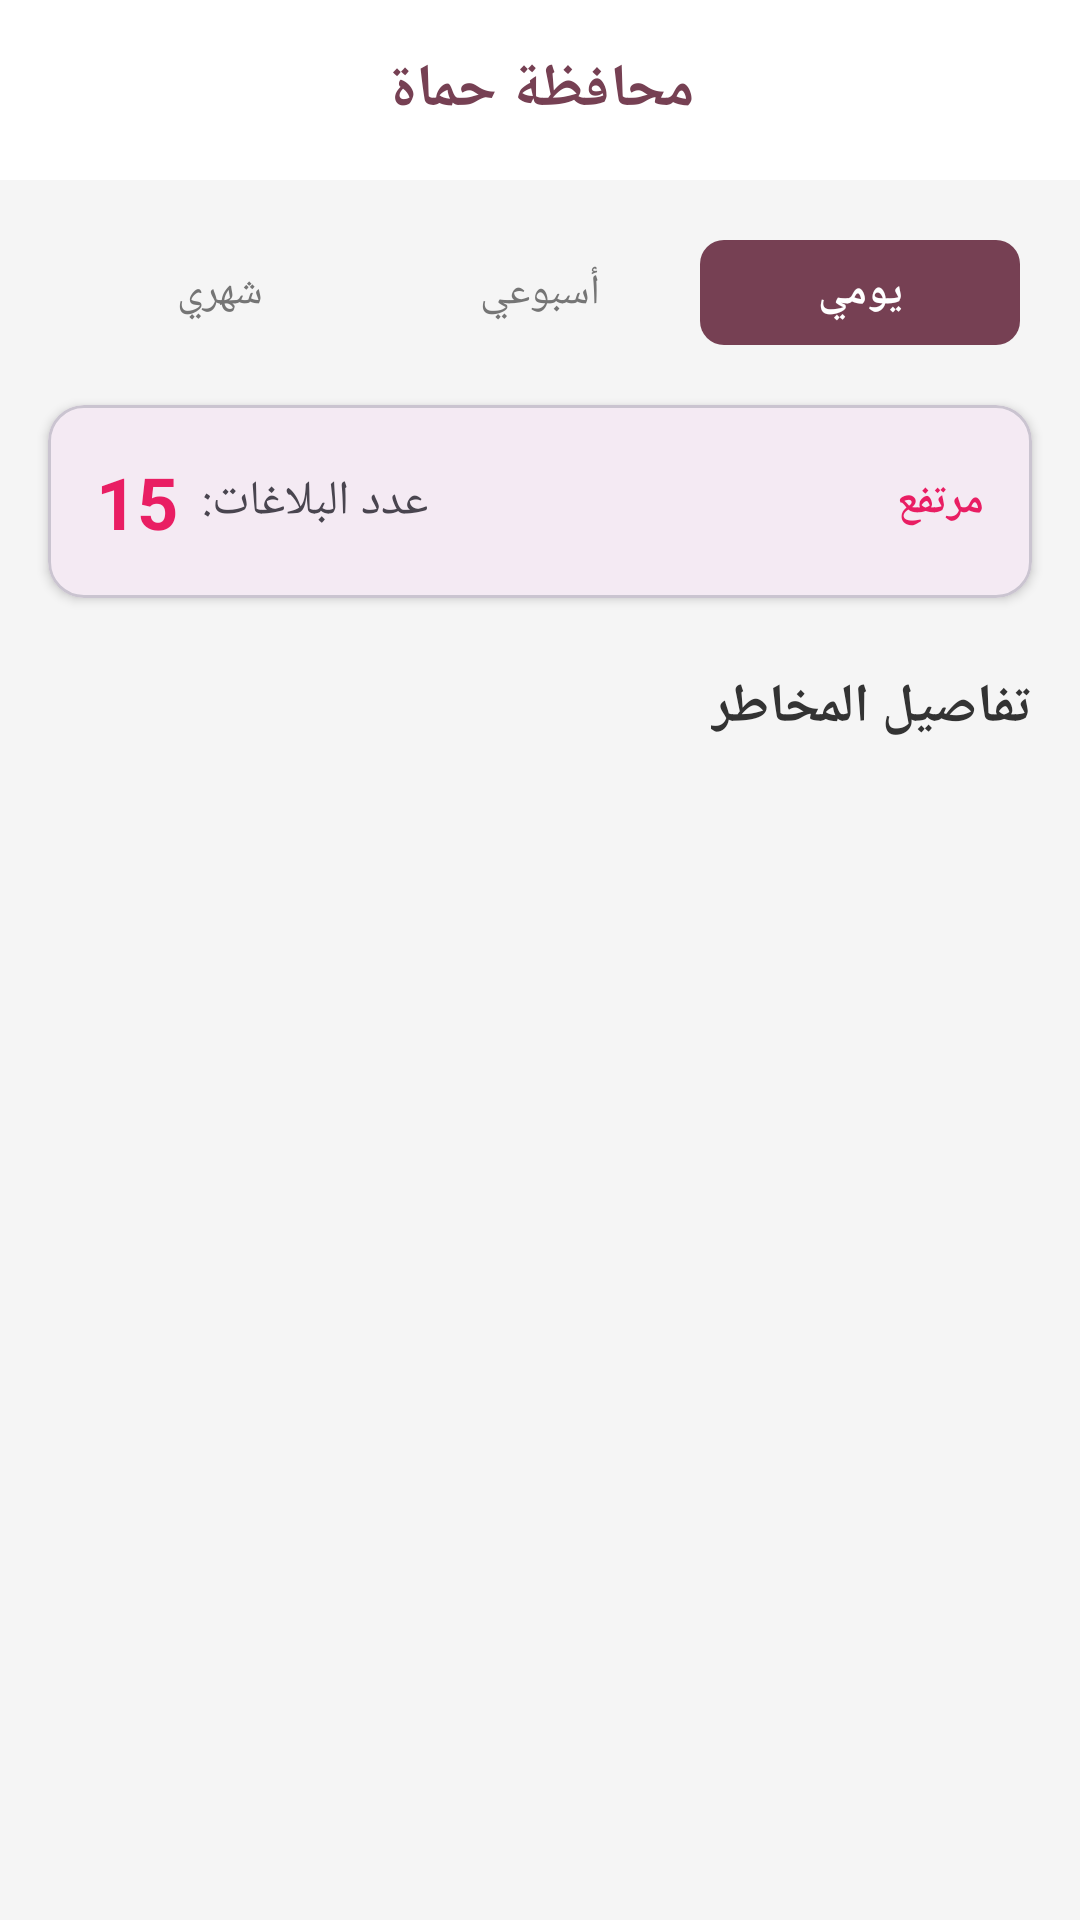

The Android layout XML behind this screen, and the referenced resources:
<!-- AndroidManifest.xml: application theme Theme.HerSafe -->
<!-- res/layout/activity_area_detail.xml -->
<?xml version="1.0" encoding="utf-8"?>
<androidx.constraintlayout.widget.ConstraintLayout xmlns:android="http://schemas.android.com/apk/res/android"
    xmlns:app="http://schemas.android.com/apk/res-auto"
    android:layout_width="match_parent"
    android:layout_height="match_parent"
    android:background="#F5F5F5">

    
    <View
        android:id="@+id/header"
        android:layout_width="match_parent"
        android:layout_height="60dp"
        android:background="@color/white"
        app:layout_constraintTop_toTopOf="parent" />

    <TextView
        android:id="@+id/tvGovernorateTitle"
        android:layout_width="wrap_content"
        android:layout_height="wrap_content"
        android:text="محافظة حماة"
        android:textColor="@color/dark_purple"
        android:textSize="20sp"
        android:textStyle="bold"
        app:layout_constraintBottom_toBottomOf="@id/header"
        app:layout_constraintEnd_toEndOf="@id/header"
        app:layout_constraintStart_toStartOf="@id/header"
        app:layout_constraintTop_toTopOf="@id/header" />

    <ImageButton
        android:id="@+id/btnBack"
        android:layout_width="48dp"
        android:layout_height="48dp"
        android:background="?attr/selectableItemBackgroundBorderless"
        android:contentDescription="Back"
        android:src="@drawable/ic_arrow_back"
        app:layout_constraintBottom_toBottomOf="@id/header"
        app:layout_constraintStart_toStartOf="parent"
        app:layout_constraintTop_toTopOf="@id/header"
        app:tint="@color/dark_purple" />

    
    <LinearLayout
        android:id="@+id/filterContainer"
        android:layout_width="match_parent"
        android:layout_height="wrap_content"
        android:layout_margin="16dp"
        android:background="@drawable/bg_filter_container"
        android:orientation="horizontal"
        android:padding="4dp"
        app:layout_constraintTop_toBottomOf="@id/header">

        <TextView
            android:id="@+id/btnFilterMonth"
            android:layout_width="0dp"
            android:layout_height="wrap_content"
            android:layout_weight="1"
            android:gravity="center"
            android:padding="8dp"
            android:text="@string/filter_month"
            android:textColor="#757575" />

        <TextView
            android:id="@+id/btnFilterWeek"
            android:layout_width="0dp"
            android:layout_height="wrap_content"
            android:layout_weight="1"
            android:gravity="center"
            android:padding="8dp"
            android:text="@string/filter_week"
            android:textColor="#757575" />

        <TextView
            android:id="@+id/btnFilterDay"
            android:layout_width="0dp"
            android:layout_height="wrap_content"
            android:layout_weight="1"
            android:background="@drawable/bg_filter_selected"
            android:gravity="center"
            android:padding="8dp"
            android:text="@string/filter_day"
            android:textColor="@color/white"
            android:textStyle="bold" />
    </LinearLayout>

    
    <com.google.android.material.card.MaterialCardView
        android:id="@+id/cardSummary"
        android:layout_width="match_parent"
        android:layout_height="wrap_content"
        android:layout_marginHorizontal="16dp"
        android:layout_marginTop="16dp"
        app:cardCornerRadius="12dp"
        app:cardElevation="2dp"
        app:layout_constraintTop_toBottomOf="@id/filterContainer">

        <LinearLayout
            android:layout_width="match_parent"
            android:layout_height="wrap_content"
            android:orientation="vertical"
            android:padding="16dp">

            <LinearLayout
                android:layout_width="match_parent"
                android:layout_height="wrap_content"
                android:gravity="center_vertical"
                android:orientation="horizontal">

                <TextView
                    android:id="@+id/tvTotalAlerts"
                    android:layout_width="wrap_content"
                    android:layout_height="wrap_content"
                    android:text="15"
                    android:textColor="#E91E63"
                    android:textSize="24sp"
                    android:textStyle="bold" />

                <Space
                    android:layout_width="8dp"
                    android:layout_height="wrap_content" />

                <TextView
                    android:layout_width="wrap_content"
                    android:layout_height="wrap_content"
                    android:text="@string/label_total_alerts"
                    android:textSize="16sp" />
                
                <View android:layout_width="0dp" android:layout_height="0dp" android:layout_weight="1"/>
                
                <TextView
                     android:id="@+id/tvRiskLevel"
                     android:layout_width="wrap_content"
                     android:layout_height="wrap_content"
                     android:text="مرتفع"
                     android:textColor="#E91E63"
                     android:textStyle="bold"/>

            </LinearLayout>

        </LinearLayout>
    </com.google.android.material.card.MaterialCardView>

    <TextView
        android:id="@+id/tvDetailsLabel"
        android:layout_width="wrap_content"
        android:layout_height="wrap_content"
        android:layout_marginTop="24dp"
        android:layout_marginEnd="16dp"
        android:text="@string/title_area_detail"
        android:textColor="#333"
        android:textSize="18sp"
        android:textStyle="bold"
        app:layout_constraintEnd_toEndOf="parent"
        app:layout_constraintTop_toBottomOf="@id/cardSummary" />

    <androidx.recyclerview.widget.RecyclerView
        android:id="@+id/rvAreas"
        android:layout_width="match_parent"
        android:layout_height="0dp"
        android:layout_marginTop="8dp"
        app:layout_constraintBottom_toBottomOf="parent"
        app:layout_constraintTop_toBottomOf="@id/tvDetailsLabel" />

</androidx.constraintlayout.widget.ConstraintLayout>
<!-- resources referenced by this layout -->
<resources>
  <color name="dark_purple">#764053</color>
  <color name="white">#FFFFFFFF</color>
  <!-- drawable bg_filter_selected (drawable) -->
  <?xml version="1.0" encoding="utf-8"?>
  <shape xmlns:android="http://schemas.android.com/apk/res/android"
      android:shape="rectangle">
      <solid android:color="@color/dark_purple" />
      <corners android:radius="8dp" />
  </shape>
  <string name="filter_day">يومي</string>
  <string name="filter_month">شهري</string>
  <string name="filter_week">أسبوعي</string>
  <string name="label_total_alerts">عدد البلاغات:</string>
  <string name="title_area_detail">تفاصيل المخاطر</string>
  <style name="Theme.HerSafe" parent="Theme.Material3.Light.NoActionBar">
          
          <item name="colorPrimary">@color/primaryColor</item>
          <item name="colorSecondary">@color/secondaryColor</item>
          <item name="android:statusBarColor">@color/primaryDarkColor</item>
  
          
          <item name="colorOnPrimary">@color/white</item>
          <item name="colorOnSecondary">@color/white</item>
      </style>
  <color name="primaryColor">#7D425C</color>
  <color name="secondaryColor">#e91e63</color>
  <color name="primaryDarkColor">#870024</color>
</resources>
